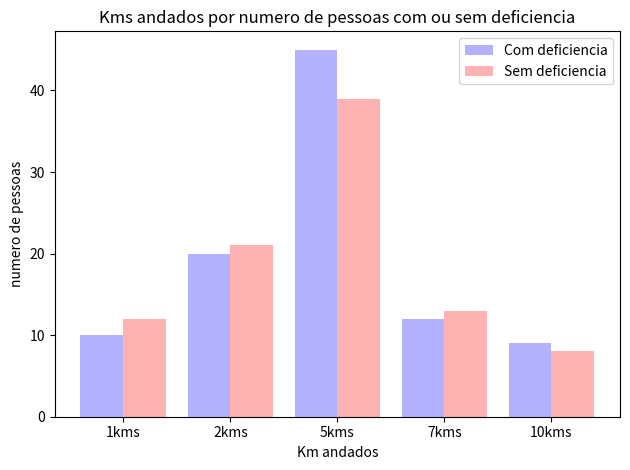

Python code for this plot:
import numpy as np
import matplotlib.pyplot as plt
import matplotlib.patches as patches
import matplotlib.path as path
from matplotlib.ticker import MaxNLocator
from collections import namedtuple

grupos=5

comDef=[10,20,45,12,9]
cD_std=[2,3,4,1,2]
semDef=[12,21,39,13,8]
sD_std=[3,5,2,3,3]

fig, ax=plt.subplots()

index=np.arange(grupos)
largura=.4

opacidade=.3
errorCon={'ecolor':'.3'}

rects1=ax.bar(index,comDef,largura,alpha=opacidade,color='b',
	error_kw=errorCon, label='Com deficiencia')
rects2=ax.bar(index+largura,semDef,largura,alpha=opacidade,color='r',
        error_kw=errorCon,label='Sem deficiencia')
ax.set_xlabel('Km andados')
ax.set_ylabel('numero de pessoas')
ax.set_title('Kms andados por numero de pessoas com ou sem deficiencia')
ax.set_xticks(index+largura/2)
ax.set_xticklabels(('1kms','2kms','5kms','7kms','10kms'))
ax.legend()

fig.tight_layout()
plt.show()
